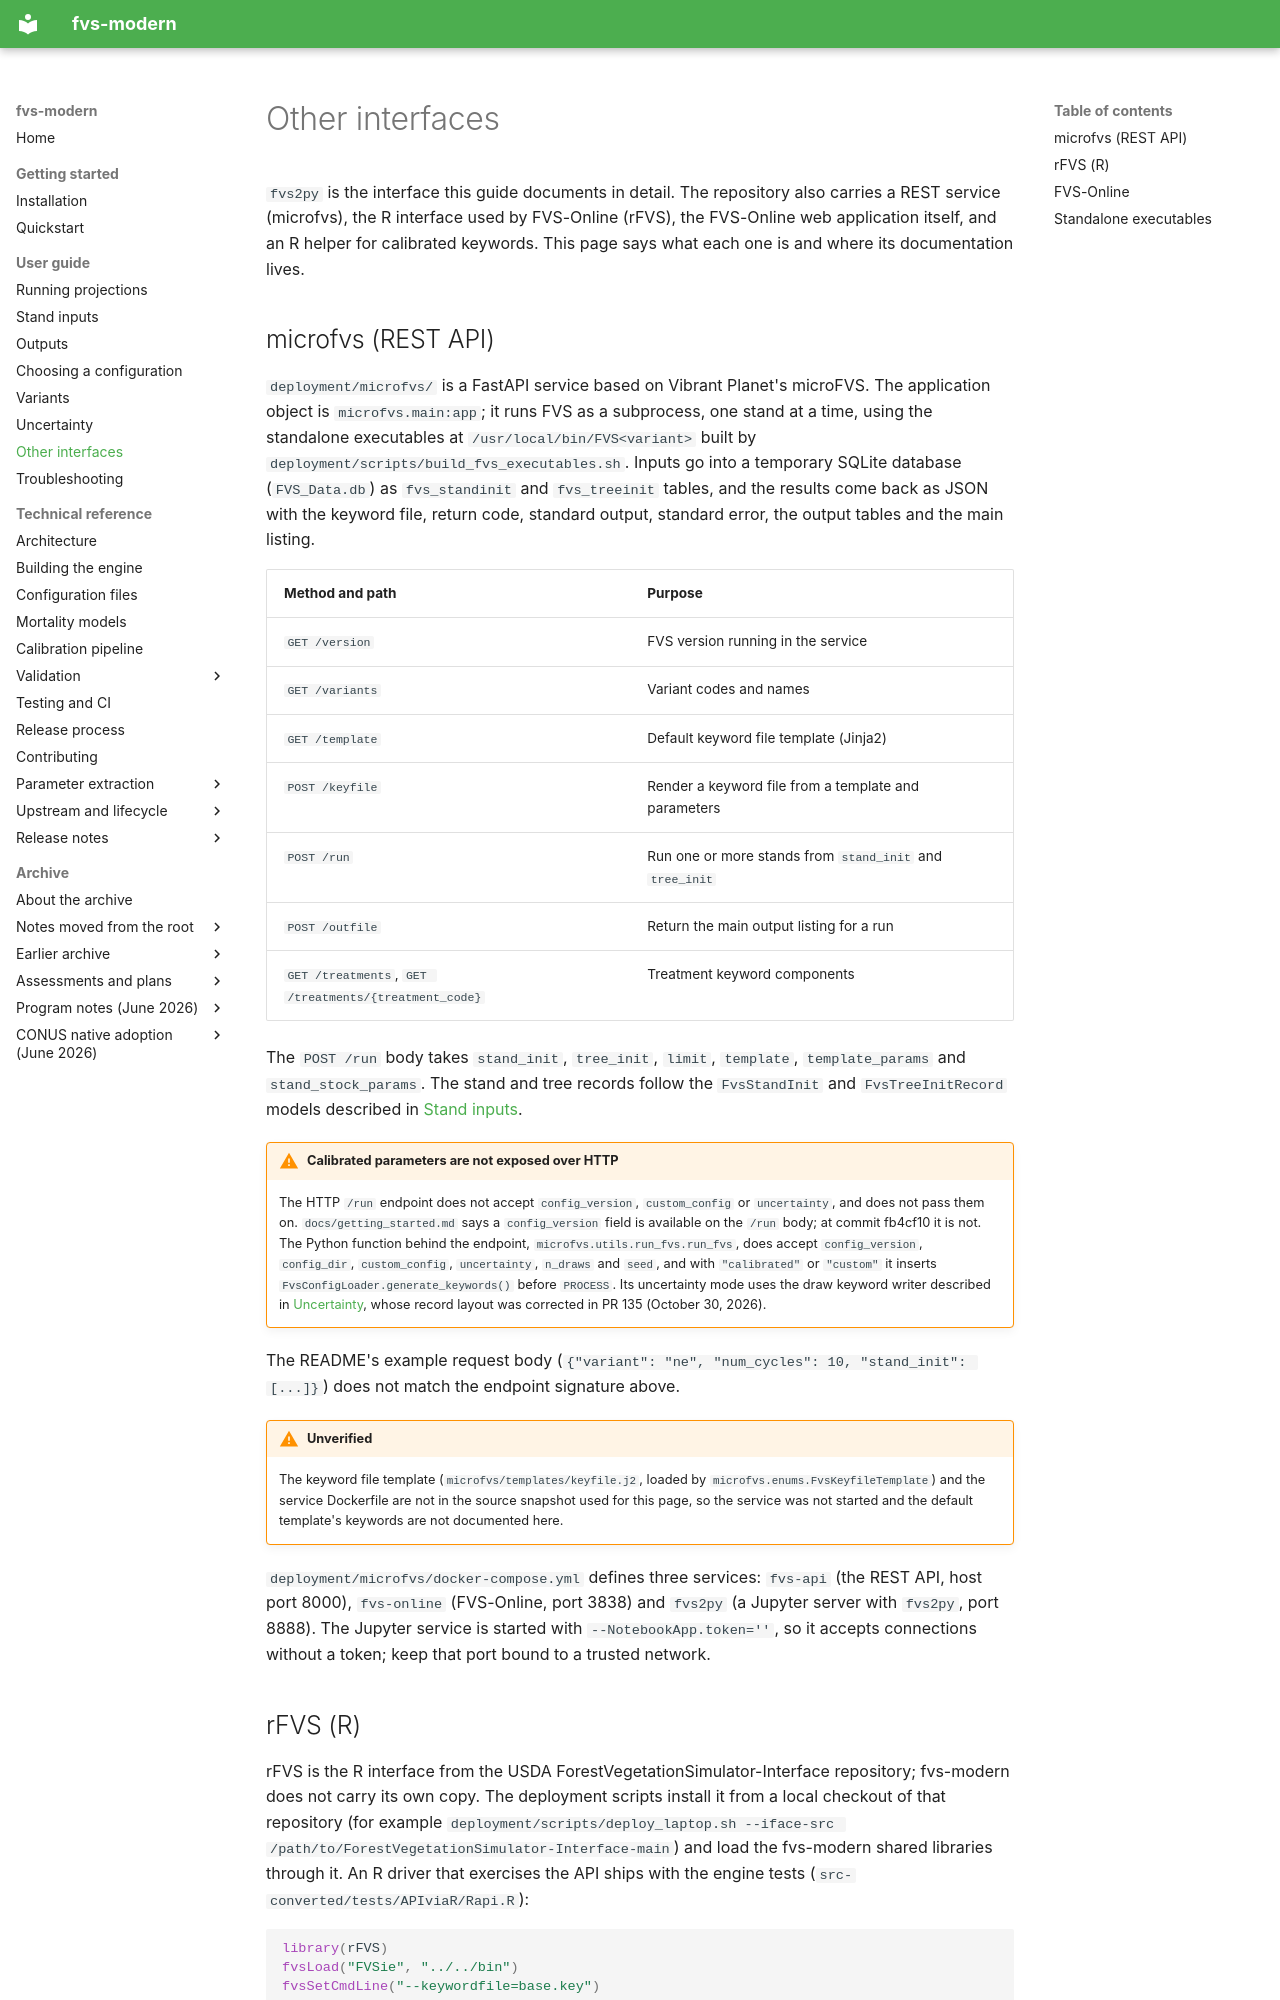

repository: advanced-forestry-systems/fvs-modern · page: user-guide/other-interfaces/index.html · generator: mkdocs

# Other interfaces

`fvs2py` is the interface this guide documents in detail. The repository also carries a REST service (microfvs), the R interface used by FVS-Online (rFVS), the FVS-Online web application itself, and an R helper for calibrated keywords. This page says what each one is and where its documentation lives.

## microfvs (REST API)

`deployment/microfvs/` is a FastAPI service based on Vibrant Planet's microFVS. The application object is `microfvs.main:app`; it runs FVS as a subprocess, one stand at a time, using the standalone executables at `/usr/local/bin/FVS<variant>` built by `deployment/scripts/build_fvs_executables.sh`. Inputs go into a temporary SQLite database (`FVS_Data.db`) as `fvs_standinit` and `fvs_treeinit` tables, and the results come back as JSON with the keyword file, return code, standard output, standard error, the output tables and the main listing.

| Method and path | Purpose |
|:---|:---|
| `GET /version` | FVS version running in the service |
| `GET /variants` | Variant codes and names |
| `GET /template` | Default keyword file template (Jinja2) |
| `POST /keyfile` | Render a keyword file from a template and parameters |
| `POST /run` | Run one or more stands from `stand_init` and `tree_init` |
| `POST /outfile` | Return the main output listing for a run |
| `GET /treatments`, `GET /treatments/{treatment_code}` | Treatment keyword components |

The `POST /run` body takes `stand_init`, `tree_init`, `limit`, `template`, `template_params` and `stand_stock_params`. The stand and tree records follow the `FvsStandInit` and `FvsTreeInitRecord` models described in [Stand inputs](stand-inputs.md).

!!! warning "Calibrated parameters are not exposed over HTTP"
    The HTTP `/run` endpoint does not accept `config_version`, `custom_config` or `uncertainty`, and does not pass them on. `docs/getting_started.md` says a `config_version` field is available on the `/run` body; at commit fb4cf10 it is not. The Python function behind the endpoint, `microfvs.utils.run_fvs.run_fvs`, does accept `config_version`, `config_dir`, `custom_config`, `uncertainty`, `n_draws` and `seed`, and with `"calibrated"` or `"custom"` it inserts `FvsConfigLoader.generate_keywords()` before `PROCESS`. Its uncertainty mode uses the draw keyword writer described in [Uncertainty](uncertainty.md#the-keyword-path-for-draws), whose record layout was corrected in PR 135 (October 30, 2026).

The README's example request body (`{"variant": "ne", "num_cycles": 10, "stand_init": [...]}`) does not match the endpoint signature above.

!!! warning "Unverified"
    The keyword file template (`microfvs/templates/keyfile.j2`, loaded by `microfvs.enums.FvsKeyfileTemplate`) and the service Dockerfile are not in the source snapshot used for this page, so the service was not started and the default template's keywords are not documented here.

`deployment/microfvs/docker-compose.yml` defines three services: `fvs-api` (the REST API, host port 8000), `fvs-online` (FVS-Online, port 3838) and `fvs2py` (a Jupyter server with `fvs2py`, port 8888). The Jupyter service is started with `--NotebookApp.token=''`, so it accepts connections without a token; keep that port bound to a trusted network.
